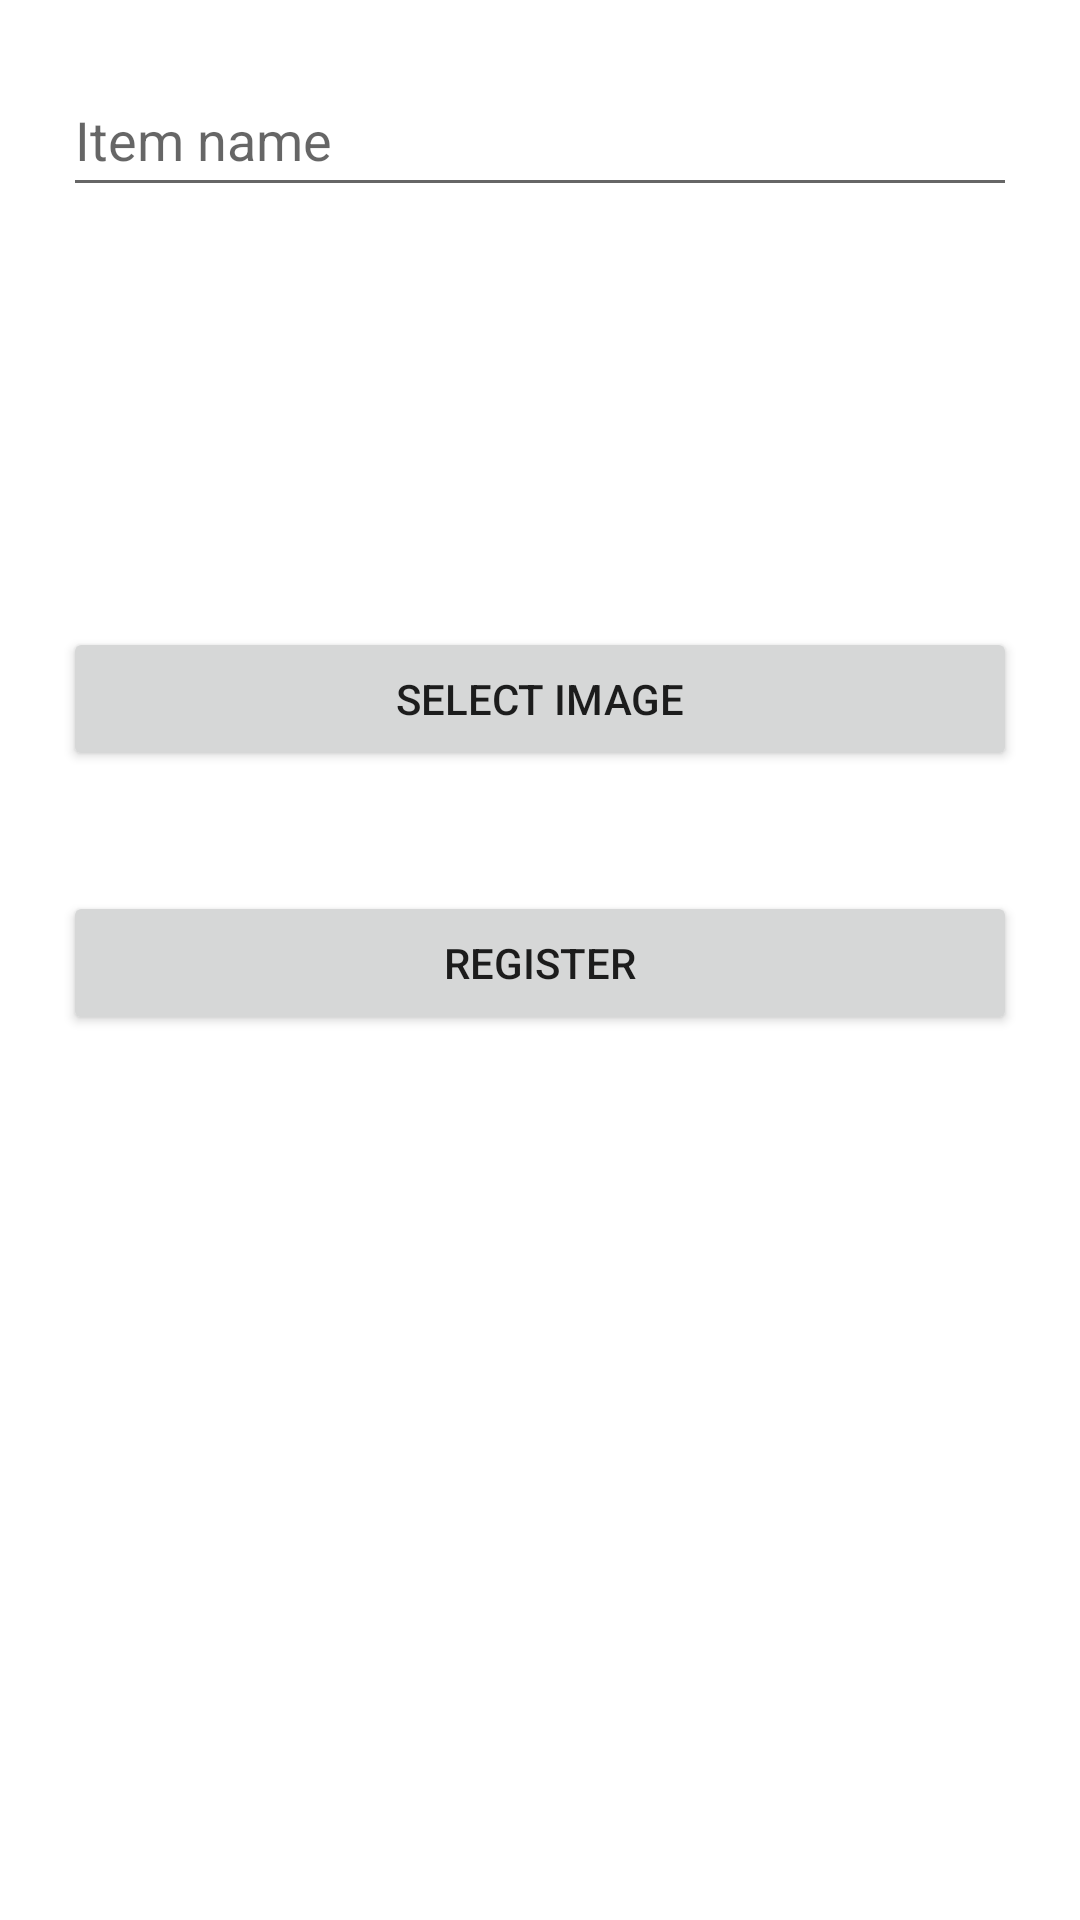

Reconstruct the res/layout file that produces this screen, plus the resources it refers to.
<!-- AndroidManifest.xml: application theme Theme.Resapp -->
<!-- res/layout/activity_menu_main.xml -->
<?xml version="1.0" encoding="utf-8"?>
<androidx.constraintlayout.widget.ConstraintLayout xmlns:android="http://schemas.android.com/apk/res/android"
    xmlns:app="http://schemas.android.com/apk/res-auto"
    xmlns:tools="http://schemas.android.com/tools"
    android:layout_width="match_parent"
    android:layout_height="match_parent"
    tools:context=".MenuMain">

    <LinearLayout
        android:id="@+id/linearLayout2"
        android:layout_width="0dp"
        android:layout_height="wrap_content"
        android:layout_marginStart="1dp"
        android:layout_marginTop="1dp"
        android:layout_marginEnd="1dp"
        android:orientation="vertical"
        app:layout_constraintEnd_toEndOf="parent"
        app:layout_constraintStart_toStartOf="parent"
        app:layout_constraintTop_toTopOf="parent">

        <EditText
            android:id="@+id/pizzaname"
            android:layout_width="match_parent"
            android:layout_height="wrap_content"
            android:layout_margin="20dp"
            android:ems="10"
            android:hint="Item name"
            android:inputType="textPersonName"
            android:minHeight="48dp" />

        <ImageView
            android:id="@+id/pizzaimage"
            android:layout_width="100dp"
            android:layout_height="100dp"
            android:layout_marginStart="8dp"
            app:layout_constraintBottom_toBottomOf="parent"
            app:layout_constraintStart_toStartOf="parent"
            app:layout_constraintTop_toTopOf="parent" />

        <Button
            android:id="@+id/imagebtn"
            android:layout_width="match_parent"
            android:layout_height="wrap_content"
            android:layout_margin="20dp"
            android:text="select image" />

        <Button
            android:id="@+id/registerbtn"
            android:layout_width="match_parent"
            android:layout_height="wrap_content"
            android:layout_margin="20dp"
            android:text="register" />

    </LinearLayout>

</androidx.constraintlayout.widget.ConstraintLayout>
<!-- resources referenced by this layout -->
<resources>
  <style name="Theme.Resapp" parent="Theme.MaterialComponents.DayNight.DarkActionBar">
          
          <item name="colorPrimary">@color/purple_500</item>
          <item name="colorPrimaryVariant">@color/purple_700</item>
          <item name="colorOnPrimary">@color/white</item>
          
          <item name="colorSecondary">@color/teal_200</item>
          <item name="colorSecondaryVariant">@color/teal_700</item>
          <item name="colorOnSecondary">@color/black</item>
          
          <item name="android:statusBarColor">?attr/colorPrimaryVariant</item>
          
      </style>
  <!-- not gathered from this repository: default colours our renderer supplied (Android Studio template values) -->
  <color name="purple_500">#FF6200EE</color>
  <color name="purple_700">#FF3700B3</color>
  <color name="teal_200">#FF03DAC5</color>
  <color name="teal_700">#FF018786</color>
  <color name="black">#FF000000</color>
  <color name="white">#FFFFFFFF</color>
</resources>
